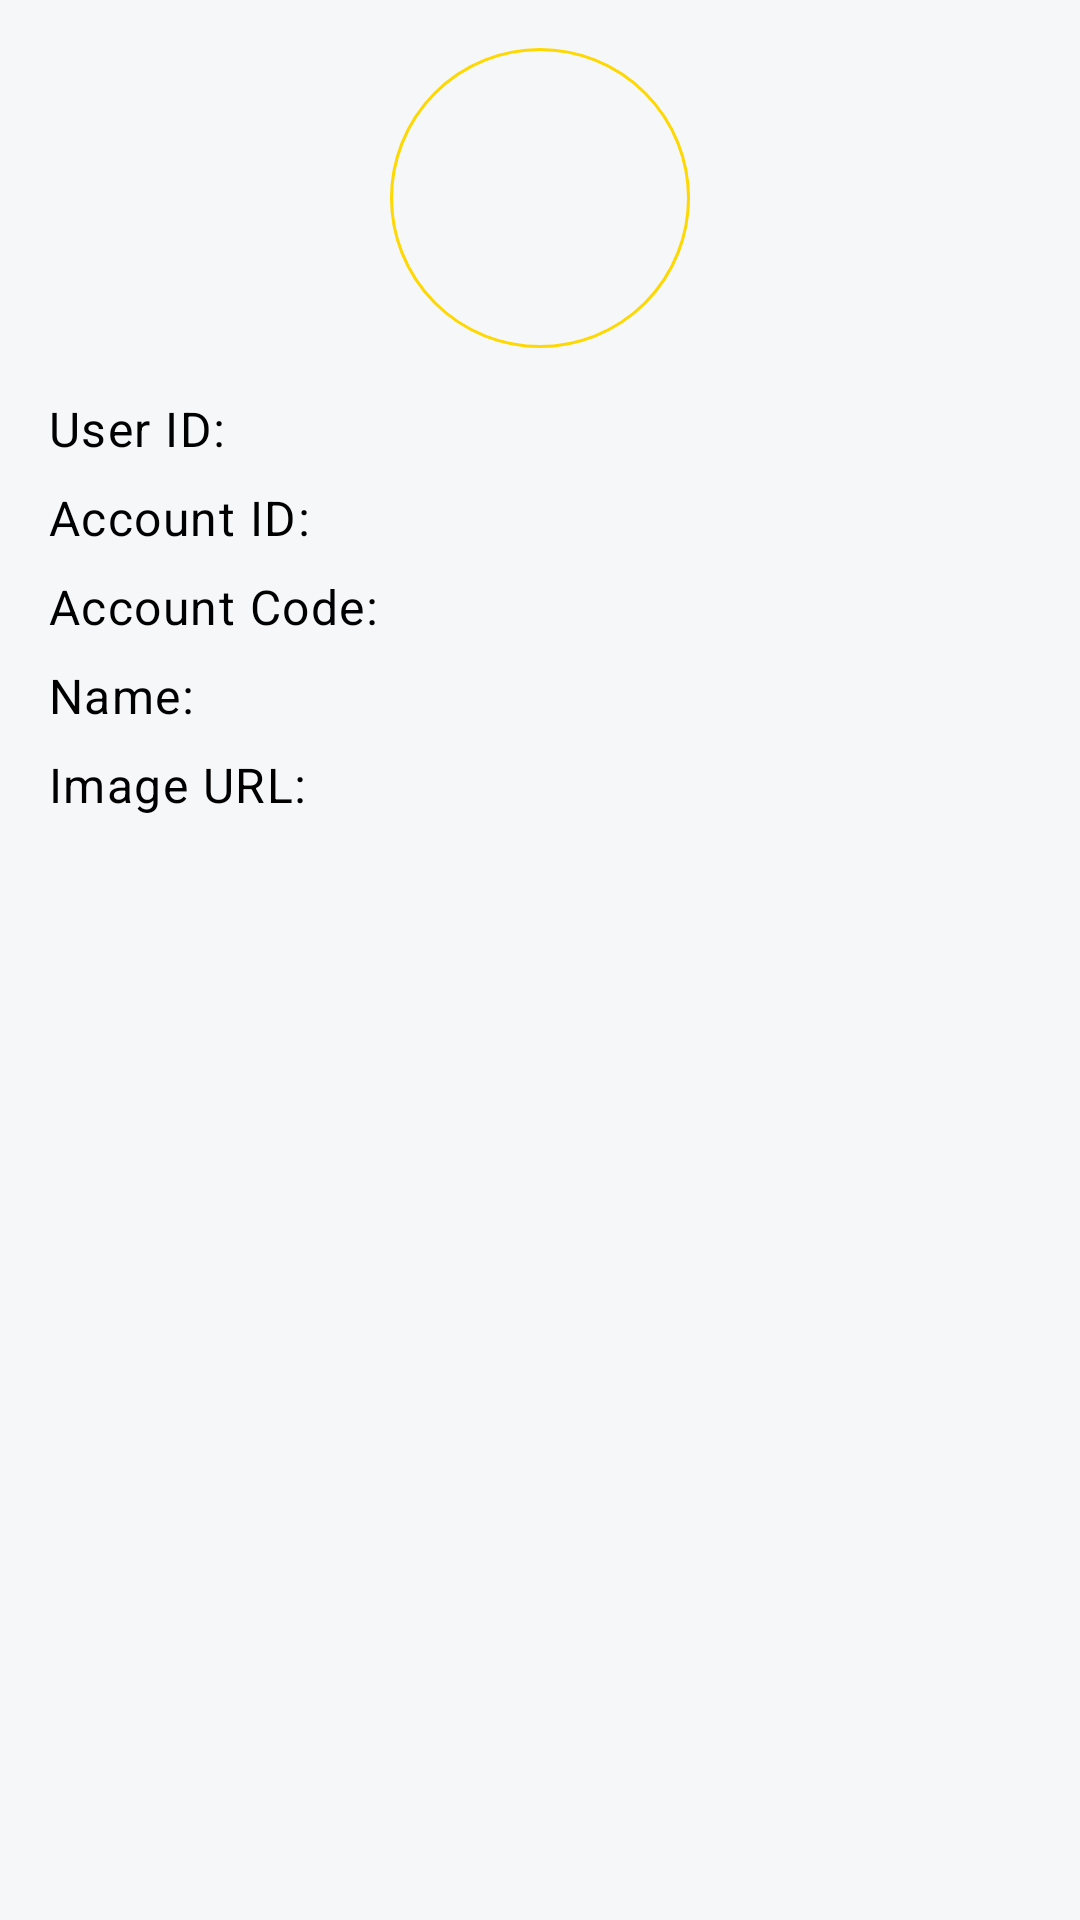

Layout XML and referenced resources for this Android screen:
<!-- AndroidManifest.xml: application theme Theme.VehicleRental -->
<!-- res/layout/fragment_customer_main_dashboard.xml -->
<?xml version="1.0" encoding="utf-8"?>
<FrameLayout xmlns:android="http://schemas.android.com/apk/res/android"
    xmlns:tools="http://schemas.android.com/tools"
    android:layout_width="match_parent"
    android:layout_height="match_parent"
    tools:context=".ui.fragment.CustomerMainDashboardFragment">

    <LinearLayout
        android:layout_width="match_parent"
        android:layout_height="match_parent"
        android:orientation="vertical"
        android:padding="16dp">

        
        <ImageView
            android:id="@+id/ivProfileImage"
            android:layout_width="100dp"
            android:layout_height="100dp"
            android:padding="1dp"
            android:background="@drawable/profile_image_background"
            android:layout_gravity="center"
            android:scaleType="centerCrop" />

        
        <TextView
            android:id="@+id/tvUserId"
            android:layout_width="match_parent"
            android:layout_height="wrap_content"
            android:layout_marginTop="16dp"
            style="@style/TextAppearance"
            android:text="User ID: " />

        
        <TextView
            android:id="@+id/tvAccountId"
            android:layout_width="match_parent"
            android:layout_height="wrap_content"
            android:layout_marginTop="8dp"
            style="@style/TextAppearance"
            android:text="Account ID: " />

        
        <TextView
            android:id="@+id/tvAccountCode"
            android:layout_width="match_parent"
            android:layout_height="wrap_content"
            android:layout_marginTop="8dp"
            style="@style/TextAppearance"
            android:text="Account Code: " />

        
        <TextView
            android:id="@+id/tvName"
            android:layout_width="match_parent"
            android:layout_height="wrap_content"
            android:layout_marginTop="8dp"
            style="@style/TextAppearance"
            android:text="Name: " />

        
        <TextView
            android:id="@+id/tvImageUrl"
            android:layout_width="match_parent"
            android:layout_height="wrap_content"
            android:layout_marginTop="8dp"
            style="@style/TextAppearance"
            android:text="Image URL: " />

    </LinearLayout>

</FrameLayout>
<!-- resources referenced by this layout -->
<resources>
  <!-- drawable profile_image_background (drawable) -->
  <shape xmlns:android="http://schemas.android.com/apk/res/android">
      <solid android:color="@color/colorBackground" />
      <stroke android:width="1dp" android:color="@color/colorTertiary" />
      <corners android:radius="50dp" />  
  </shape>
  <style name="TextAppearance" parent="TextAppearance.Material3.BodyLarge">
          <item name="android:textColor">@color/textPrimary</item>
          <item name="android:fontFamily">@font/montserrat_regular</item>
      </style>
  <style name="Theme.VehicleRental" parent="Theme.Material3.DayNight.NoActionBar">
          
          <item name="colorPrimary">@color/colorPrimary</item>
          <item name="colorPrimaryVariant">@color/colorPrimaryVariant</item>
          <item name="colorSecondary">@color/colorSecondary</item>
          <item name="colorSecondaryVariant">@color/colorSecondaryVariant</item>
  
          
          <item name="android:colorBackground">@color/colorBackground</item>
          <item name="android:windowBackground">@color/colorBackground</item>
          <item name="colorSurface">@color/colorSurface</item>
  
          
          <item name="colorOnPrimary">@color/textPrimary</item>
          <item name="colorOnSecondary">@color/textSecondary</item>
          <item name="colorOnBackground">@color/textPrimary</item>
          <item name="colorOnSurface">@color/textSecondary</item>
  
          
          <item name="android:statusBarColor">@android:color/transparent</item>
          <item name="android:fitsSystemWindows">true</item>
  
  
          
          <item name="android:windowLightStatusBar">?attr/isLightTheme</item>
  
      </style>
  <color name="colorBackground">#f5f7f9</color>
  <color name="colorTertiary">#fed800</color>
  <color name="textPrimary">#000000</color>
  <color name="colorPrimary">#FFC107</color>
  <color name="colorPrimaryVariant">#FFD700</color>
  <color name="colorSecondary">#0066CC</color>
  <color name="colorSecondaryVariant">#004999</color>
  <color name="colorSurface">#ffffff</color>
  <color name="textSecondary">#6E6E6E</color>
</resources>
